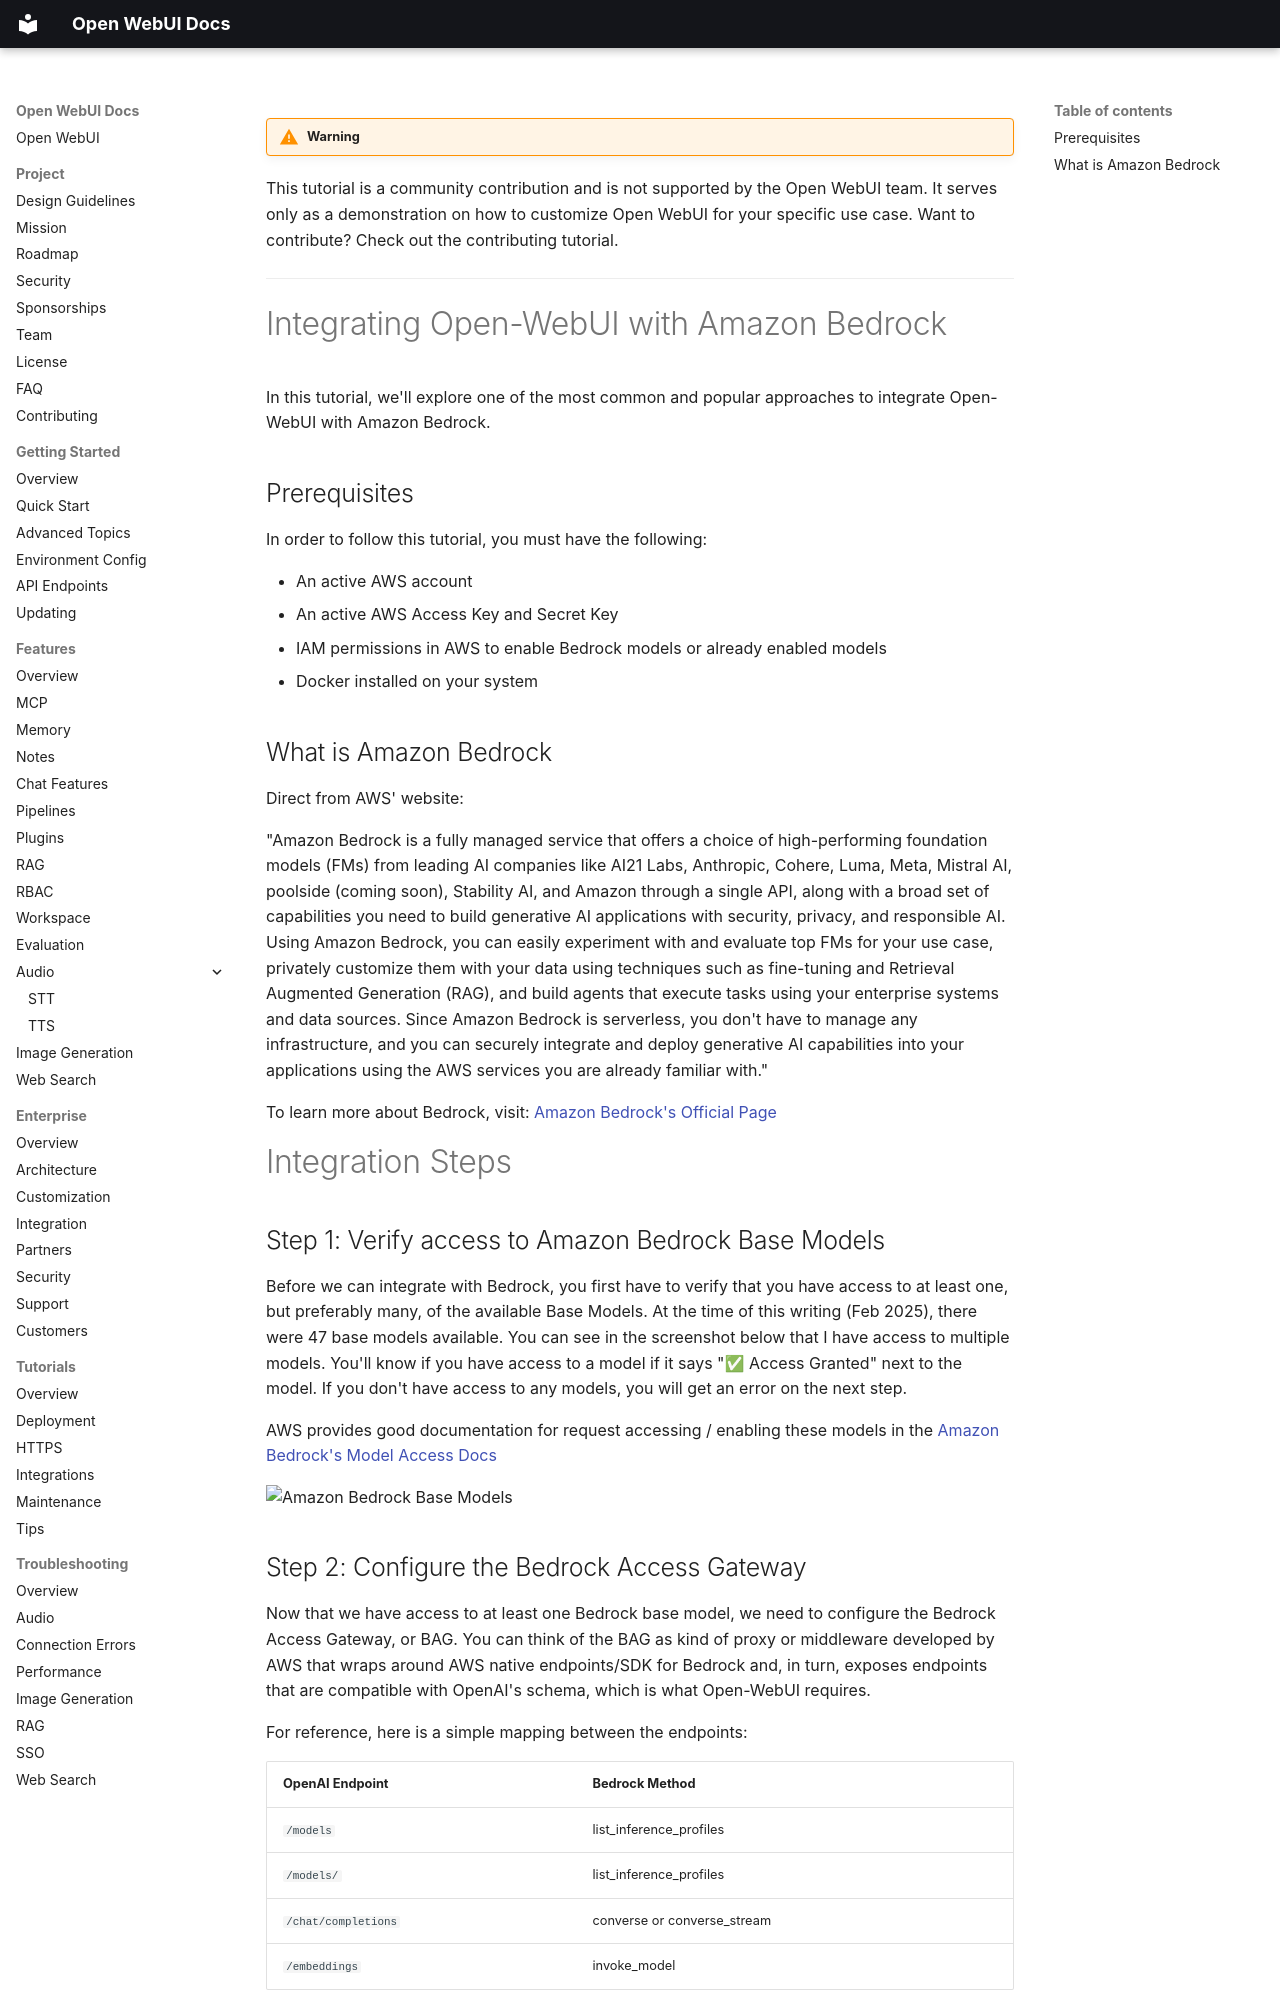

repository: AlexeyGrishin01/openwebui-docs · page: tutorials/integrations/amazon-bedrock/index.html · generator: mkdocs

!!! warning

This tutorial is a community contribution and is not supported by the Open WebUI team. It serves only as a demonstration on how to customize Open WebUI for your specific use case. Want to contribute? Check out the contributing tutorial.

---

# Integrating Open-WebUI with Amazon Bedrock

In this tutorial, we'll explore one of the most common and popular approaches to integrate Open-WebUI with Amazon Bedrock.

## Prerequisites

In order to follow this tutorial, you must have the following:

- An active AWS account
- An active AWS Access Key and Secret Key
- IAM permissions in AWS to enable Bedrock models or already enabled models
- Docker installed on your system

## What is Amazon Bedrock

Direct from AWS' website:

"Amazon Bedrock is a fully managed service that offers a choice of high-performing foundation models (FMs) from leading AI companies like AI21 Labs, Anthropic, Cohere, Luma, Meta, Mistral AI, poolside (coming soon), Stability AI, and Amazon through a single API, along with a broad set of capabilities you need to build generative AI applications with security, privacy, and responsible AI. Using Amazon Bedrock, you can easily experiment with and evaluate top FMs for your use case, privately customize them with your data using techniques such as fine-tuning and Retrieval Augmented Generation (RAG), and build agents that execute tasks using your enterprise systems and data sources. Since Amazon Bedrock is serverless, you don't have to manage any infrastructure, and you can securely integrate and deploy generative AI capabilities into your applications using the AWS services you are already familiar with."

To learn more about Bedrock, visit: [Amazon Bedrock's Official Page](https://aws.amazon.com/bedrock/)

# Integration Steps

## Step 1: Verify access to Amazon Bedrock Base Models

Before we can integrate with Bedrock, you first have to verify that you have access to at least one, but preferably many, of the available Base Models. At the time of this writing (Feb 2025), there were 47 base models available. You can see in the screenshot below that I have access to multiple models. You'll know if you have access to a model if it says "✅ Access Granted" next to the model. If you don't have access to any models, you will get an error on the next step.

AWS provides good documentation for request accessing / enabling these models in the [Amazon Bedrock's Model Access Docs](https://docs.aws.amazon.com/bedrock/latest/userguide/model-access-modify.html)

<img src="assets/images/amazon-bedrock-base-models.png" alt="Amazon Bedrock Base Models">
